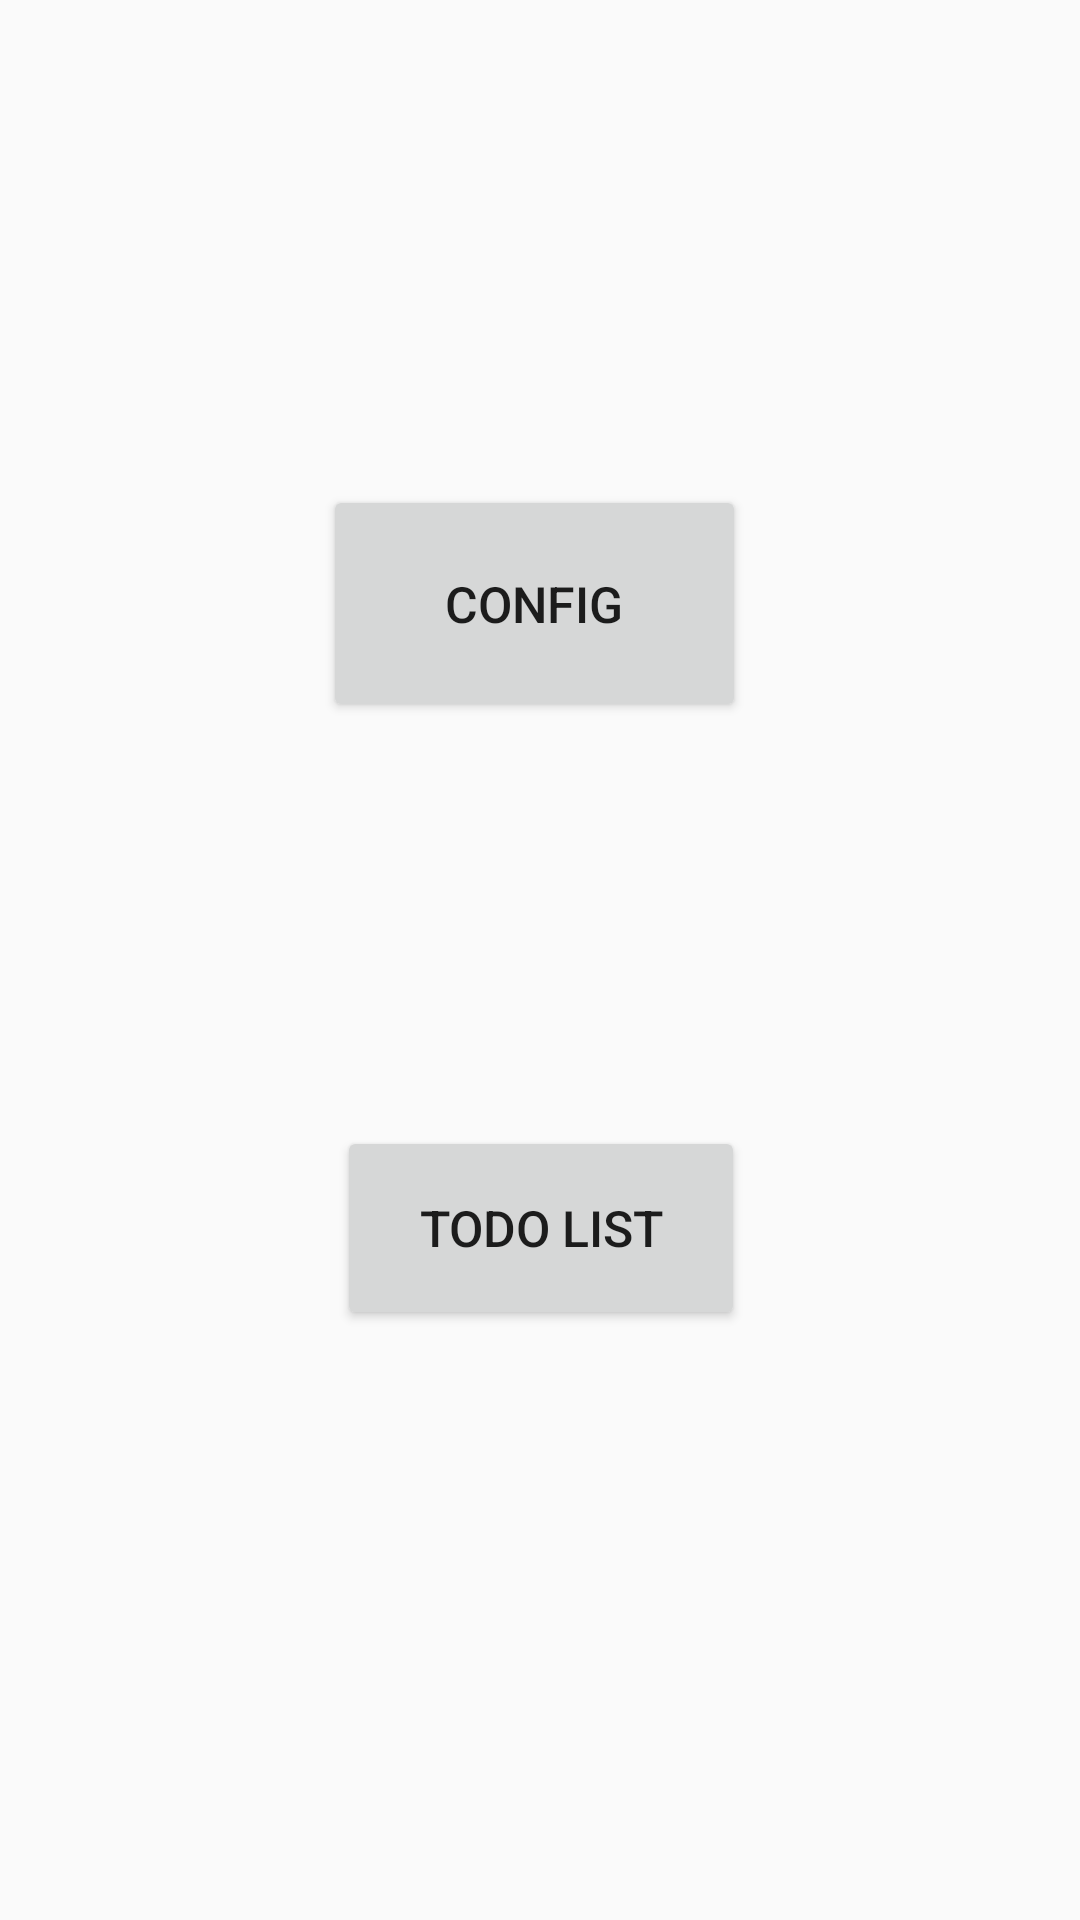

Android layout source for this screen:
<!-- AndroidManifest.xml: application theme AppTheme -->
<!-- res/layout/activity_mode_selection.xml -->
<?xml version="1.0" encoding="utf-8"?>
<androidx.constraintlayout.widget.ConstraintLayout xmlns:android="http://schemas.android.com/apk/res/android"
    xmlns:app="http://schemas.android.com/apk/res-auto"
    xmlns:tools="http://schemas.android.com/tools"
    android:layout_width="match_parent"
    android:layout_height="match_parent"
    tools:context=".ModeSelectionActivity">

    <Button
        android:id="@+id/config_button"
        android:layout_width="141dp"
        android:layout_height="79dp"
        android:text="CONFIG"
        android:textSize="50px"
        app:layout_constraintBottom_toBottomOf="parent"
        app:layout_constraintEnd_toEndOf="parent"
        app:layout_constraintHorizontal_bias="0.492"
        app:layout_constraintStart_toStartOf="parent"
        app:layout_constraintTop_toTopOf="parent"
        app:layout_constraintVertical_bias="0.288" />

    <Button
        android:id="@+id/todolist_button"
        android:layout_width="136dp"
        android:layout_height="68dp"
        android:text="TODO LIST"
        android:textSize="50px"
        app:layout_constraintBottom_toBottomOf="parent"
        app:layout_constraintEnd_toEndOf="parent"
        app:layout_constraintHorizontal_bias="0.501"
        app:layout_constraintStart_toStartOf="parent"
        app:layout_constraintTop_toTopOf="parent"
        app:layout_constraintVertical_bias="0.656" />


</androidx.constraintlayout.widget.ConstraintLayout>
<!-- resources referenced by this layout -->
<resources>
  <style name="AppTheme" parent="Theme.AppCompat.Light.DarkActionBar">
          
          <item name="colorPrimary">@color/colorPrimary</item>
          <item name="colorPrimaryDark">@color/colorPrimaryDark</item>
          <item name="colorAccent">@color/colorAccent</item>
      </style>
  <!-- not gathered from this repository: default colours our renderer supplied (Android Studio template values) -->
  <color name="colorPrimary">#FF6200EE</color>
  <color name="colorPrimaryDark">#FF3700B3</color>
  <color name="colorAccent">#FF03DAC5</color>
</resources>
